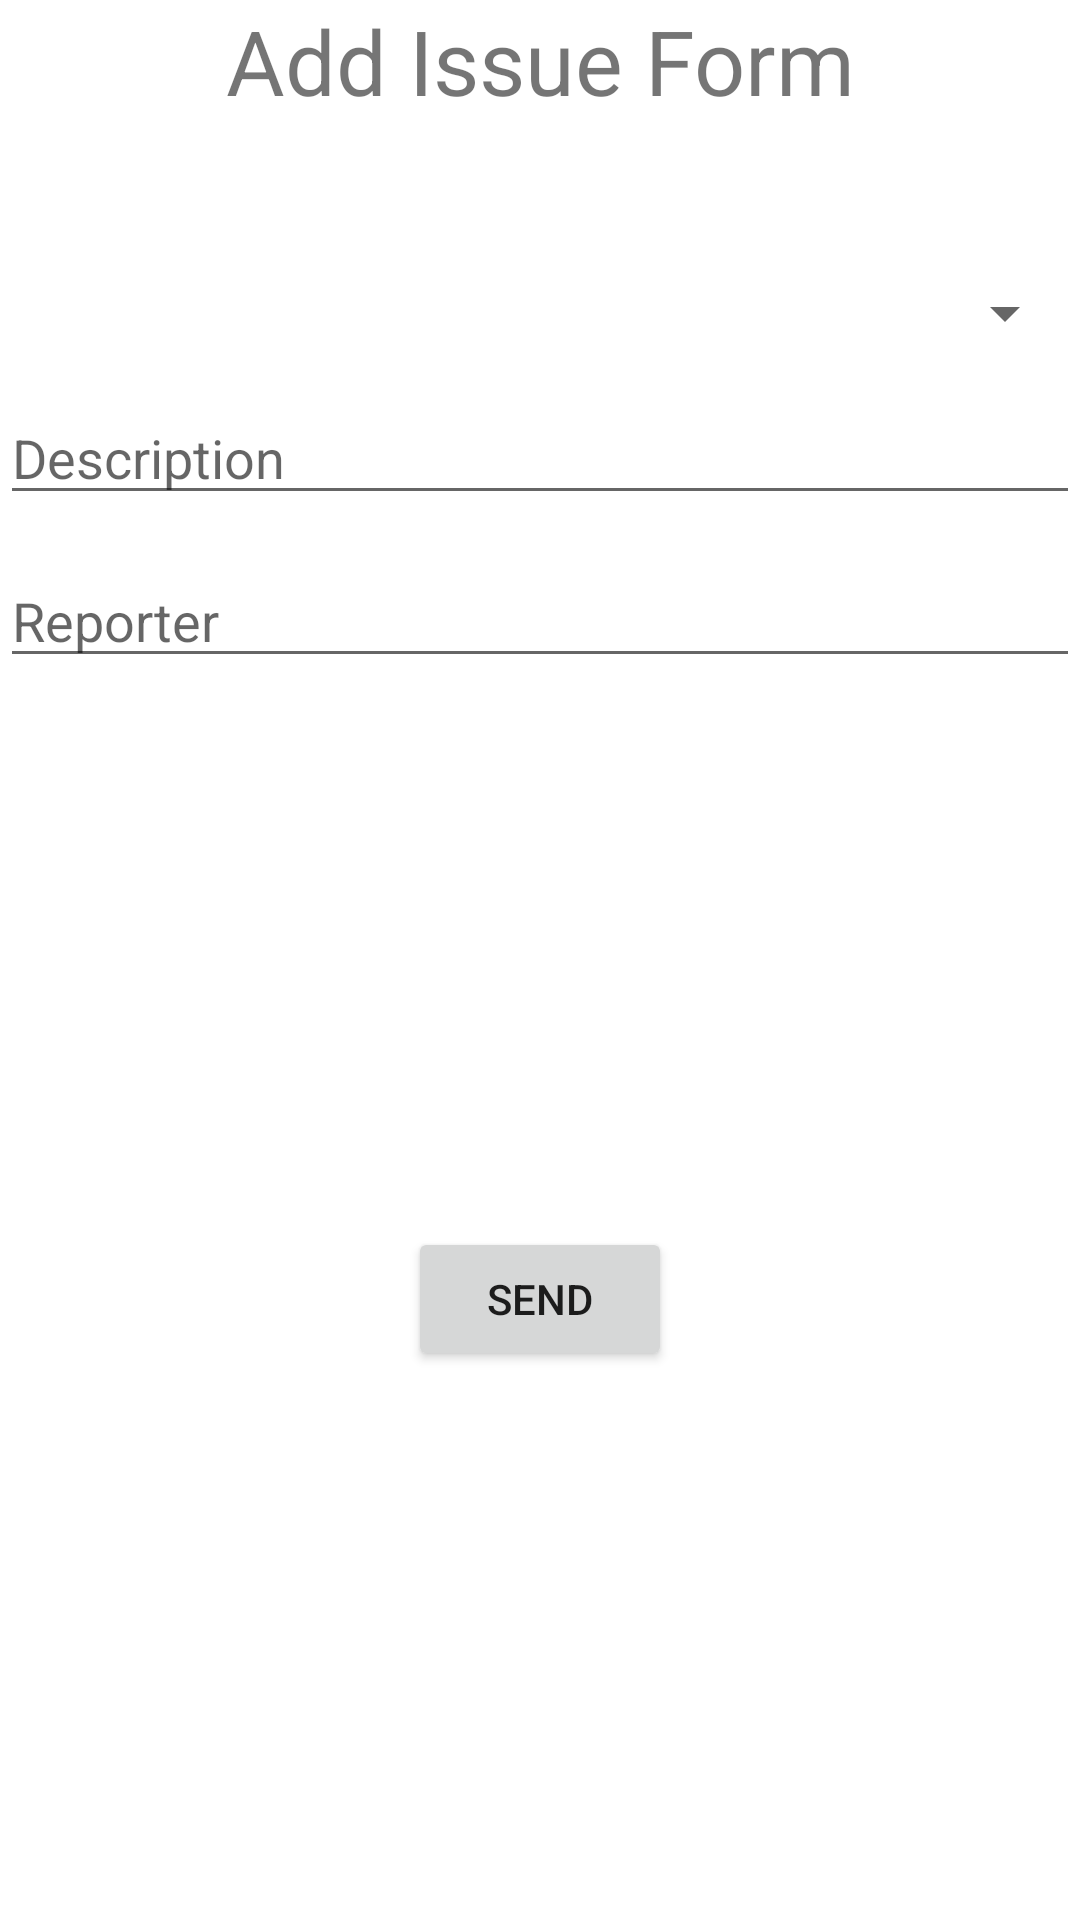

Reconstruct the res/layout file that produces this screen, plus the resources it refers to.
<!-- AndroidManifest.xml: application theme AppTheme -->
<!-- res/layout/fragment_add_issue.xml -->
<?xml version="1.0" encoding="utf-8"?>
<androidx.constraintlayout.widget.ConstraintLayout xmlns:android="http://schemas.android.com/apk/res/android"
    xmlns:app="http://schemas.android.com/apk/res-auto"
    xmlns:tools="http://schemas.android.com/tools"
    android:id="@+id/layout_1"
    android:layout_width="match_parent"
    android:layout_height="match_parent"
    tools:context=".AddIssueFragment">

    
    <TextView
        android:id="@+id/textView2"
        android:layout_width="304dp"
        android:layout_height="wrap_content"
        android:text="Add Issue Form"
        android:textAlignment="center"
        android:textSize="30sp"
        app:layout_constraintEnd_toEndOf="parent"
        app:layout_constraintStart_toStartOf="parent"
        app:layout_constraintTop_toTopOf="parent" />

    <Spinner
        android:id="@+id/spinner_category"
        android:layout_width="match_parent"
        android:layout_height="wrap_content"
        android:layout_marginStart="1dp"
        android:layout_marginTop="52dp"
        android:layout_marginEnd="1dp"
        app:layout_constraintEnd_toEndOf="parent"
        app:layout_constraintStart_toStartOf="parent"
        app:layout_constraintTop_toBottomOf="@+id/textView2" />

    <EditText
        android:id="@+id/editTextDescription"
        android:layout_width="match_parent"
        android:layout_height="wrap_content"
        android:layout_marginTop="14dp"
        android:layout_weight="1"
        android:ems="10"
        android:hint="Description"
        android:inputType=""
        app:layout_constraintEnd_toEndOf="parent"
        app:layout_constraintStart_toStartOf="parent"
        app:layout_constraintTop_toBottomOf="@+id/spinner_category" />

    <EditText
        android:id="@+id/editTextReporter"
        android:layout_width="match_parent"
        android:layout_height="wrap_content"
        android:layout_marginTop="13dp"
        android:layout_weight="1"
        android:ems="10"
        android:hint="Reporter"
        android:inputType=""
        app:layout_constraintEnd_toEndOf="parent"
        app:layout_constraintStart_toStartOf="parent"
        app:layout_constraintTop_toBottomOf="@+id/editTextDescription" />

    <Button
        android:id="@+id/button_send_issue"
        android:layout_width="wrap_content"
        android:layout_height="wrap_content"
        android:text="Send"
        app:layout_constraintBottom_toBottomOf="parent"
        app:layout_constraintEnd_toEndOf="parent"
        app:layout_constraintStart_toStartOf="parent"
        app:layout_constraintTop_toBottomOf="@+id/editTextReporter" />

</androidx.constraintlayout.widget.ConstraintLayout>
<!-- resources referenced by this layout -->
<resources>
  <style name="AppTheme" parent="Theme.MaterialComponents.Light.NoActionBar">
          
          <item name="colorPrimary">@color/colorPrimary</item>
          <item name="colorPrimaryDark">@color/colorPrimaryDark</item>
          <item name="colorAccent">@color/colorAccent</item>
      </style>
  <!-- not gathered from this repository: default colours our renderer supplied (Android Studio template values) -->
  <color name="colorPrimary">#FF6200EE</color>
  <color name="colorPrimaryDark">#FF3700B3</color>
  <color name="colorAccent">#FF03DAC5</color>
</resources>
